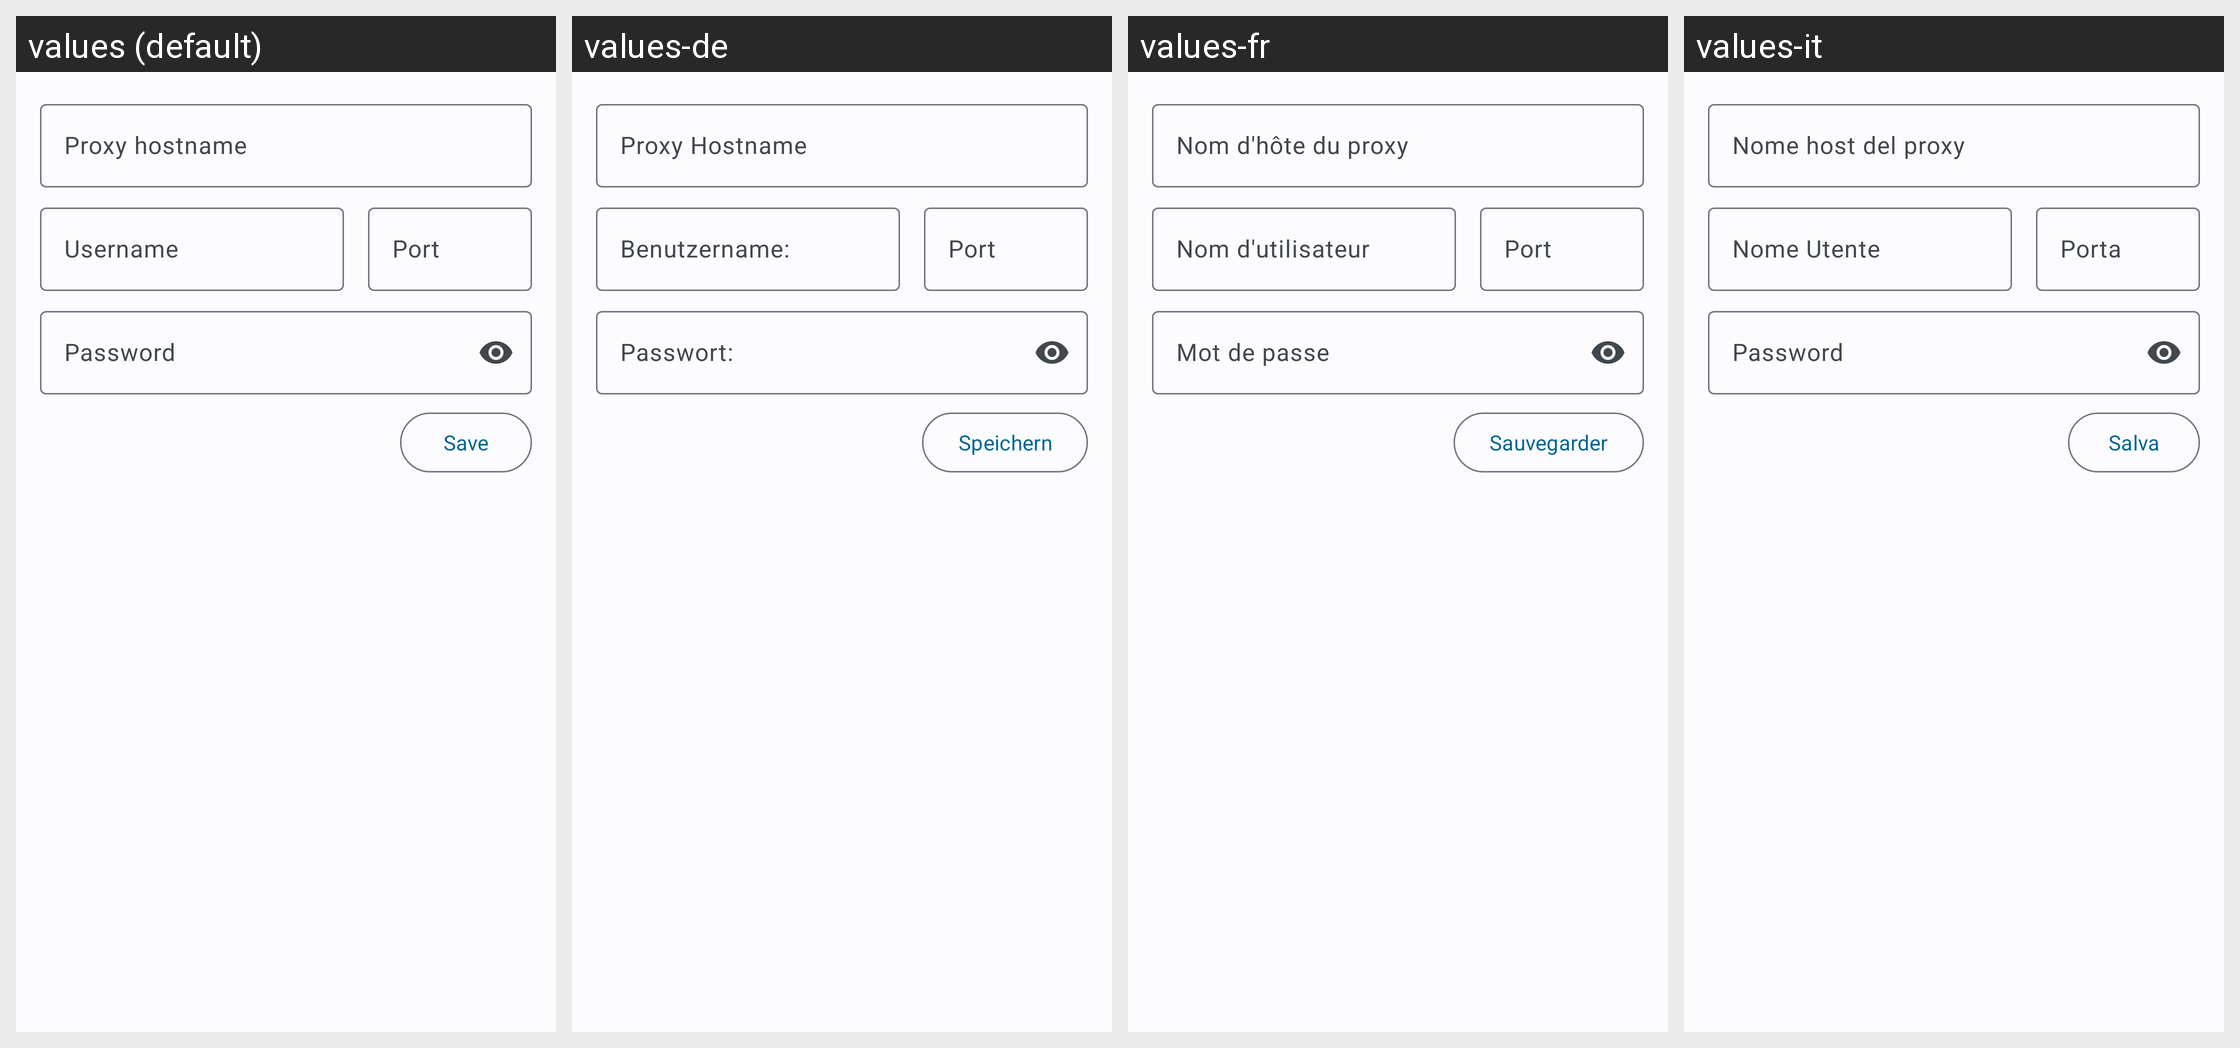

For this localized Android screen grid, give each drawn string resource with its value in every locale shown.
Android screen res/layout/activity_proxy_selector.xml rendered under 4 locales, left to right: values (default), values-de, values-fr, values-it. Device: Nexus 5 (rendered at 1080×1920; each locale shown at half size, 540×960, under a caption strip naming it); theme AppThemeM3.
Other locales in the repository, not shown: values-ar, values-cs, values-es, values-es-rES, values-gl, values-he, values-ja, values-ko-rKR, values-pl-rPL, values-pt-rBR, values-ru, values-sr, values-uk-rUA, values-zh, values-zh-rCH, values-zh-rCN, values-zh-rTW.
Strings drawn on this screen, with the default value and each locale's value (text and hints the layout hard-codes, and strings that could not be matched under every locale, appear in the picture but are not listed):

proxy_hostname
  values: Proxy hostname
  values-de: Proxy Hostname
  values-fr: Nom d'hôte du proxy
  values-it: Nome host del proxy

username
  values: Username
  values-de: Benutzername:
  values-fr: Nom d'utilisateur
  values-it: Nome Utente

port
  values: Port
  values-de: Port
  values-fr: Port
  values-it: Porta

password
  values: Password
  values-de: Passwort:
  values-fr: Mot de passe
  values-it: Password

crypto_save
  values: Save
  values-de: Speichern
  values-fr: Sauvegarder
  values-it: Salva
